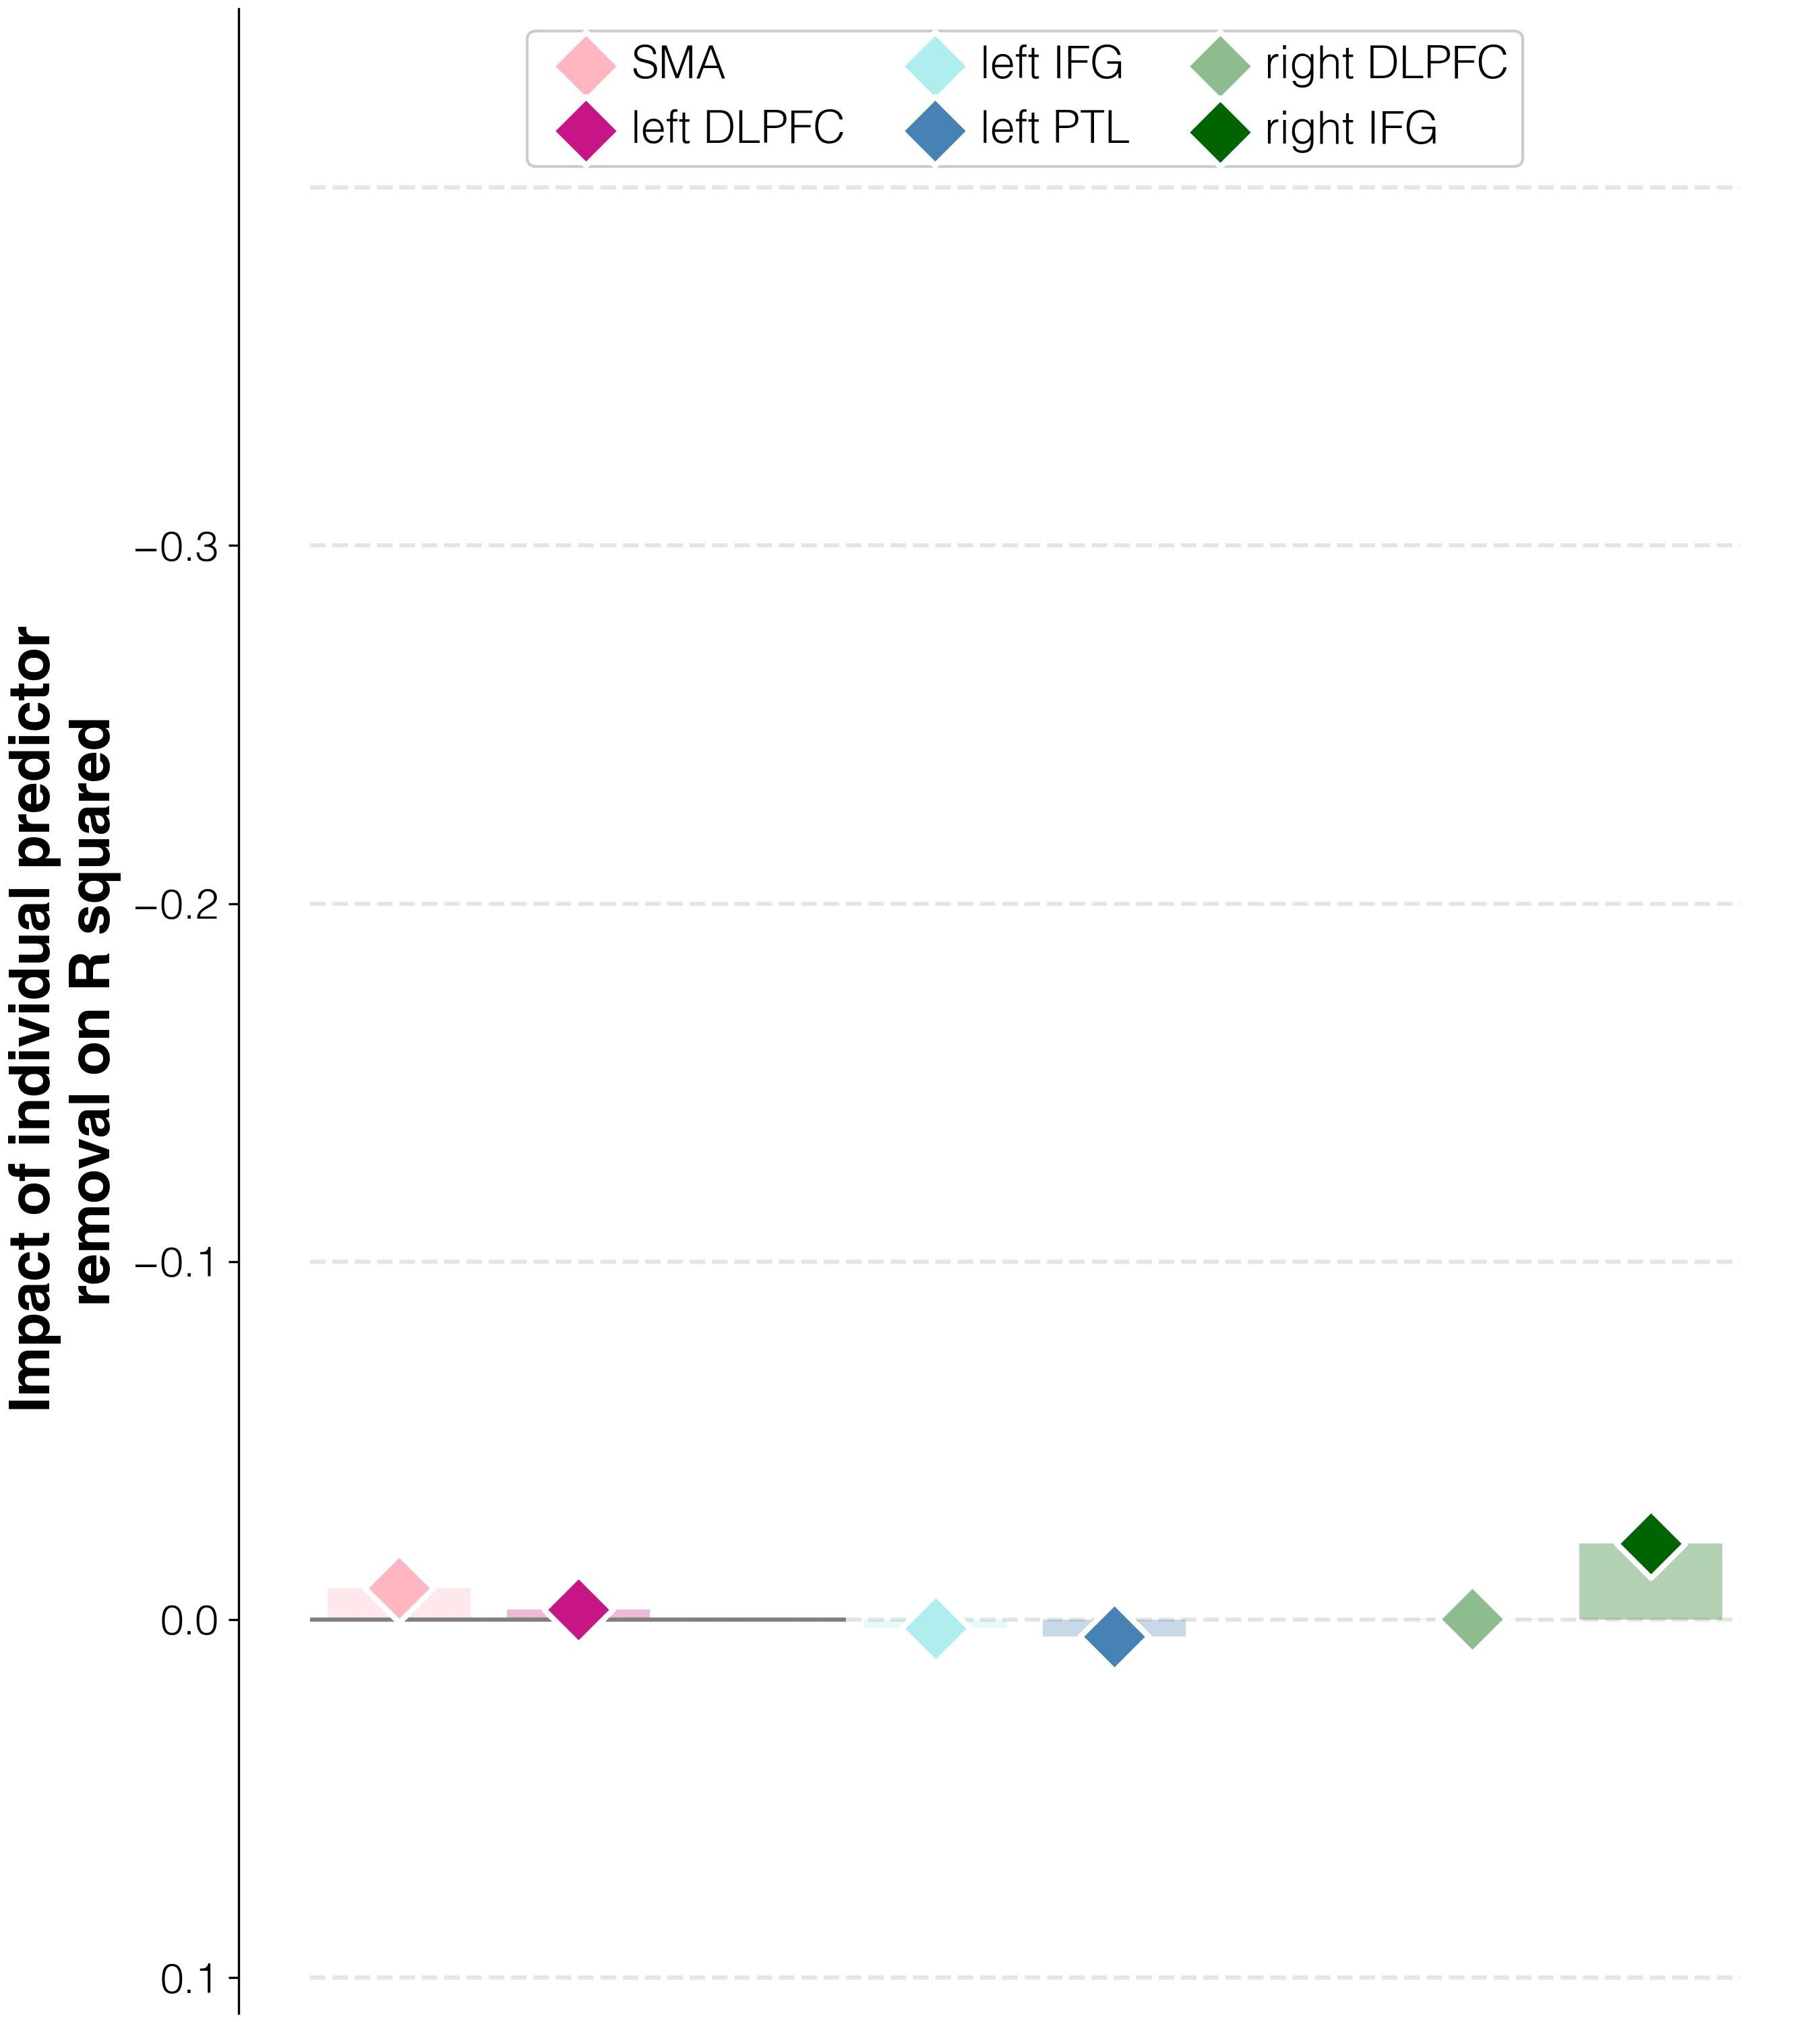

The file beside this chart, header and first rows:
target	predictor	impact_on_spearman_rho	regression_weights	FDR_p	raw_p
abilities T3	activations T3 w/o L_SMA_T3	-0.00882	0.0	1.0	1.0
abilities T3	activations T3 w/o L_DLPFC_T3	-0.00294	0.0	1.0	1.0
abilities T3	activations T3 w/o L_IFGorb_T3	0.00249	0.0	1.0	1.0
abilities T3	activations T3 w/o L_PTL_T3	0.00476	0.0	1.0	1.0
abilities T3	activations T3 w/o R_DLPFC_T3	-0.00029	0.0	1.0	1.0
abilities T3	activations T3 w/o R_IFGorb_T3	-0.02138	0.0	1.0	1.0
